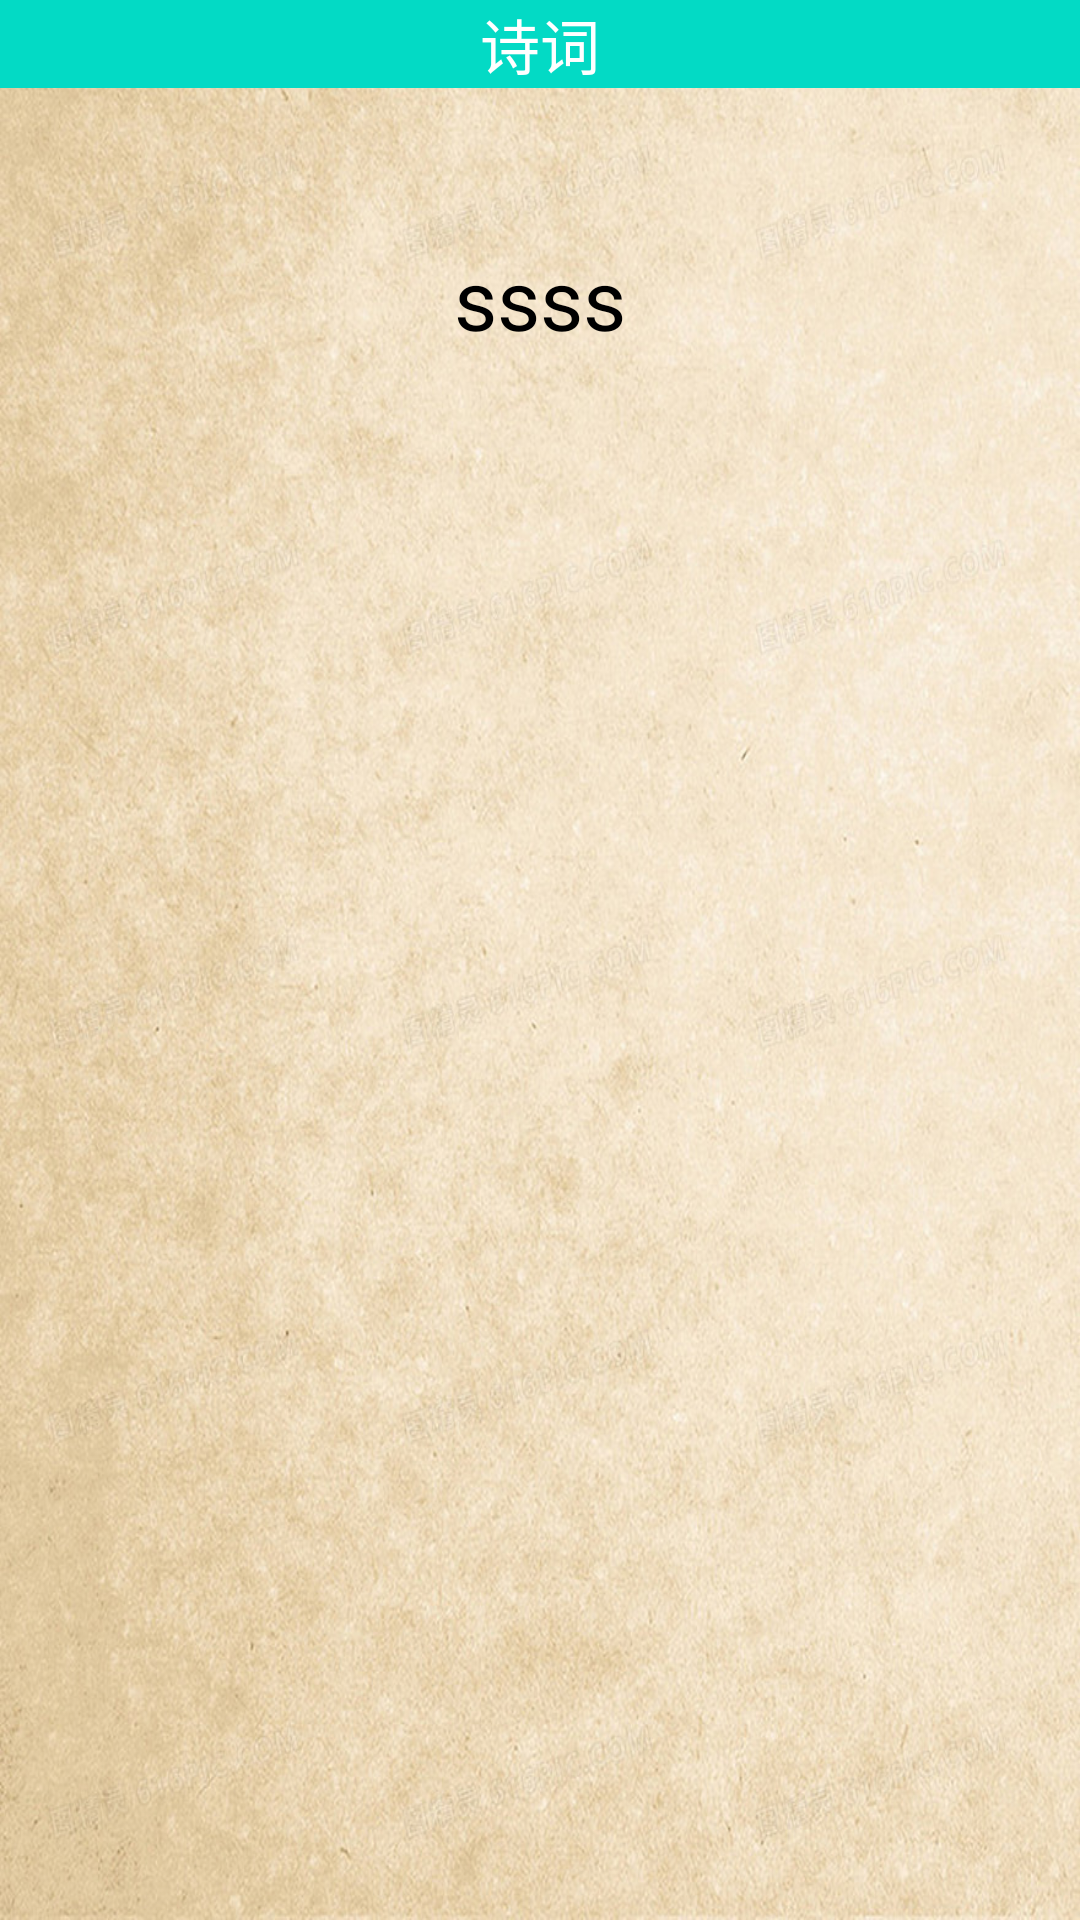

Android layout source for this screen:
<!-- AndroidManifest.xml: application theme Theme.Poem -->
<!-- res/layout/activity_concretepoem.xml -->
<?xml version="1.0" encoding="utf-8"?>
<ScrollView xmlns:android="http://schemas.android.com/apk/res/android"
    xmlns:tools="http://schemas.android.com/tools"
    android:layout_width="match_parent"
    android:layout_height="match_parent"
    xmlns:app="http://schemas.android.com/apk/res-auto"
    tools:context=".concretepoem"
    android:background="@drawable/shu">

    <LinearLayout
        android:layout_width="match_parent"
        android:layout_height="match_parent"
        android:orientation="vertical">
        <androidx.appcompat.widget.Toolbar
            android:id="@+id/toolbar"
            android:layout_width="match_parent"
            android:layout_height="wrap_content"
            app:navigationIcon="@drawable/ic_back"
            app:maxButtonHeight="50dp"
            android:background="@color/teal_200">
            <TextView
                android:id="@+id/toolbar_title"
                android:layout_width="wrap_content"
                android:layout_height="wrap_content"
                android:layout_gravity="center"
                android:singleLine="true"
                android:textColor="@color/white"
                android:text="诗词"
                android:textSize="20sp" />
        </androidx.appcompat.widget.Toolbar>


        <TextView
            android:id="@+id/poemtitle"
            android:layout_width="match_parent"
            android:layout_height="80dp"
            android:layout_marginTop="30dp"
            android:gravity="center"
            android:textSize="28sp"
            android:text="ssss"
            />
        <TextView
            android:id="@+id/author"
            android:layout_width="wrap_content"
            android:layout_height="wrap_content"
            android:layout_margin="10dp"
            android:textSize="20sp"
            android:layout_gravity="center"/>
        <TextView
            android:id="@+id/content"
            android:layout_width="wrap_content"
            android:layout_height="wrap_content"
            android:singleLine="false"
            android:layout_margin="20dp"
            android:textColor="@color/black"
            android:textSize="24sp"/>
        <TextView
            android:id="@+id/translate"
            android:layout_width="match_parent"
            android:layout_height="wrap_content"
            android:layout_marginTop="30dp"
            android:padding="20dp"
            android:textSize="20sp"/>
    </LinearLayout>

</ScrollView>
<!-- resources referenced by this layout -->
<resources>
  <color name="black">#FF000000</color>
  <color name="teal_200">#FF03DAC5</color>
  <color name="white">#FFFFFFFF</color>
  <!-- drawable shu: jpeg bitmap (drawable, 262618 bytes) -->
  <style name="Theme.Poem" parent="XUITheme.Phone">
          
          <item name="colorPrimary">@color/purple_500</item>
          <item name="colorPrimaryVariant">@color/purple_700</item>
          <item name="colorOnPrimary">@color/white</item>
          
          <item name="colorSecondary">@color/teal_200</item>
          <item name="colorSecondaryVariant">@color/teal_700</item>
          <item name="colorOnSecondary">@color/black</item>
          
          <item name="android:statusBarColor" tools:targetApi="l">?attr/colorPrimaryVariant</item>
          
      </style>
  <color name="purple_500">#FF6200EE</color>
  <color name="purple_700">#FF3700B3</color>
  <color name="teal_700">#FF018786</color>
</resources>
